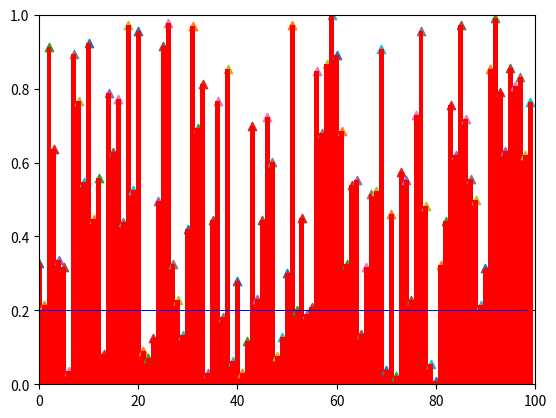

The matplotlib source for this figure:
import numpy as np
import matplotlib.pyplot as plt

plt.axis([0, 100, 0, 1])
# plt.ion()

for i in range(100):
    y = np.random.random()
    plt.scatter(i, y, marker="^")

    plt.axhline(y=0.2, xmin=0, xmax=1, c="blue", linewidth=0.5, zorder=1)

    plt.bar(i, y, 1, color='red')
    plt.pause(0.05)



# while True:
#     plt.pause(0.05)
